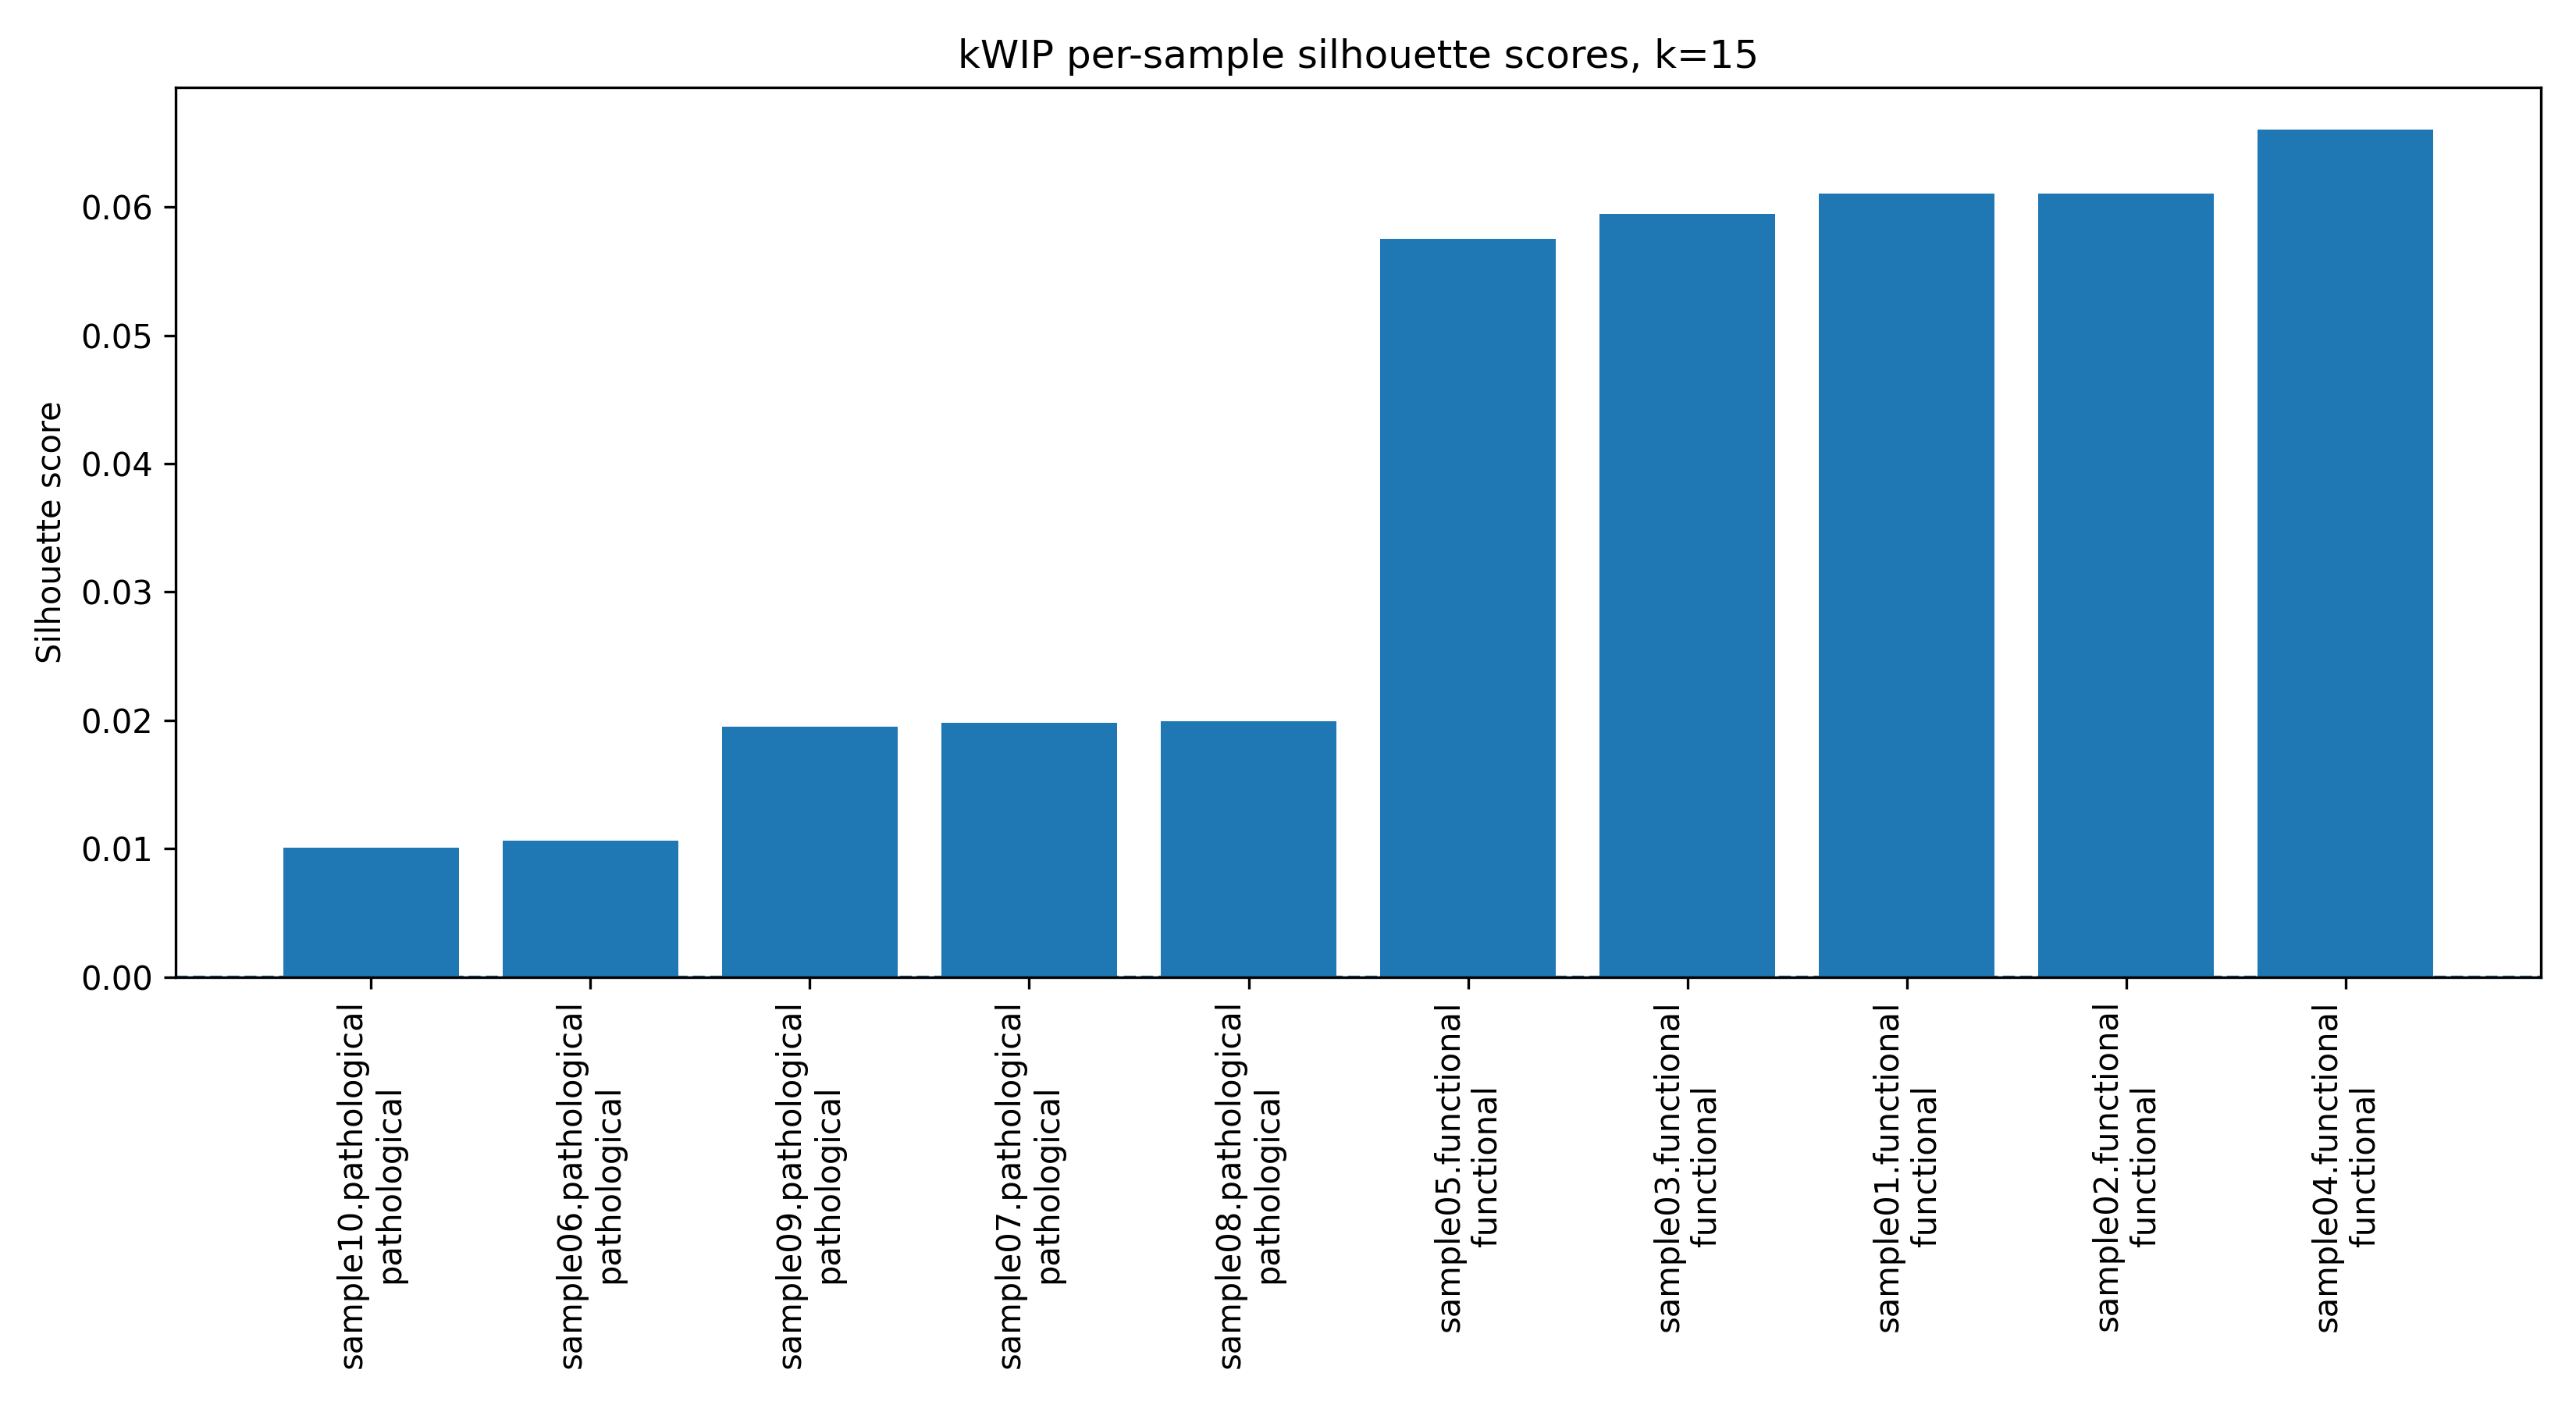

Source data for this figure (header and first rows):
sample, label, silhouette_score
sample01.functional, functional, 0.06104
sample02.functional, functional, 0.06106
sample03.functional, functional, 0.05945
sample04.functional, functional, 0.06601
sample05.functional, functional, 0.05751
sample06.pathological, pathological, 0.01064
sample07.pathological, pathological, 0.01984
sample08.pathological, pathological, 0.01993
sample09.pathological, pathological, 0.01951
sample10.pathological, pathological, 0.01007
